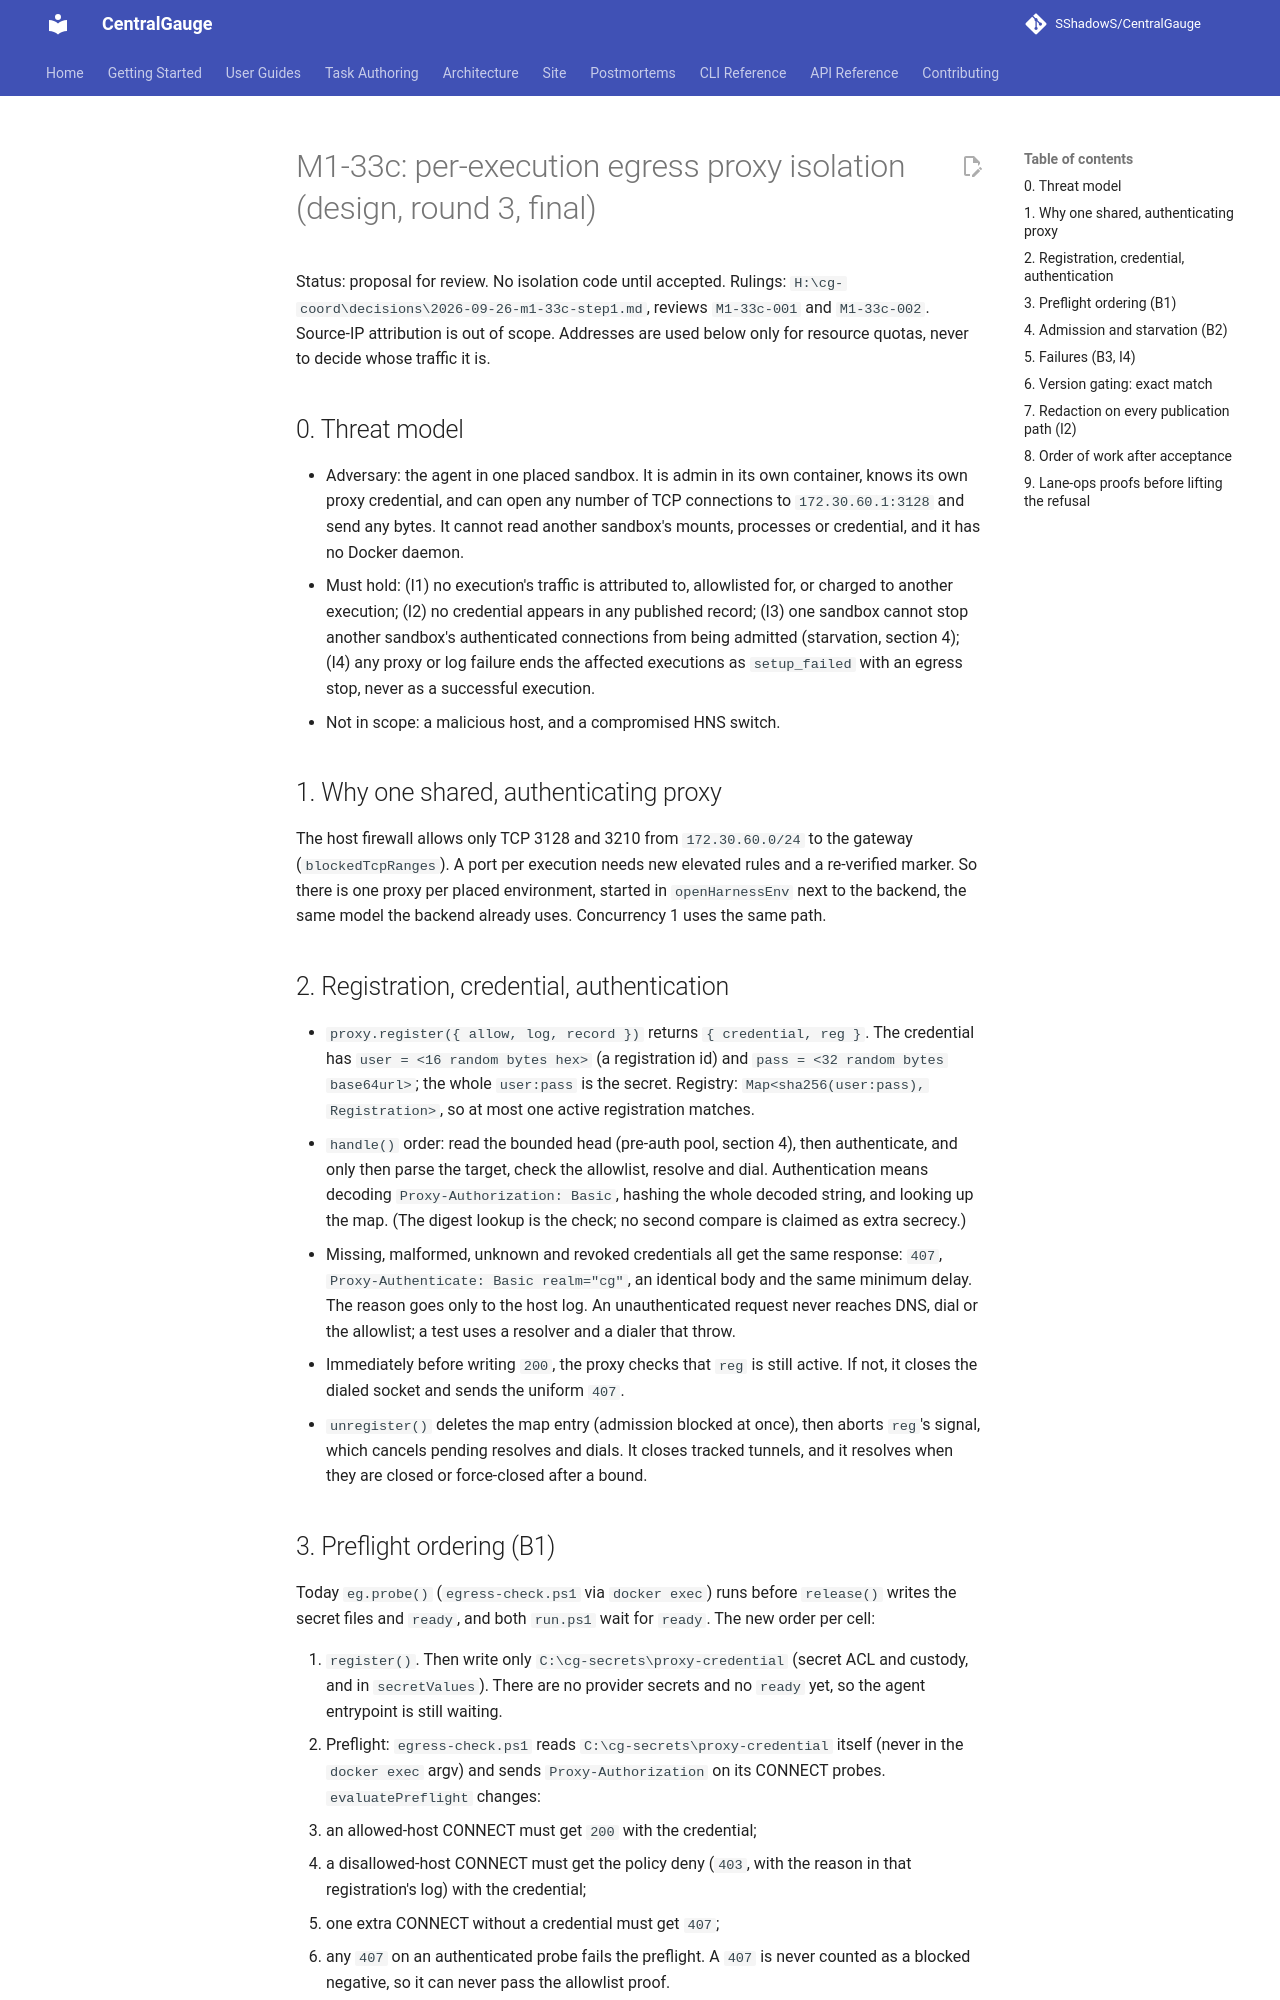

repository: SShadowS/CentralGauge · page: superpowers/designs/2026-09-26-m1-33c-proxy-isolation/index.html · generator: mkdocs

# M1-33c: per-execution egress proxy isolation (design, round 3, final)

Status: proposal for review. No isolation code until accepted. Rulings:
`H:\cg-coord\decisions\2026-09-26-m1-33c-step1.md`, reviews `M1-33c-001` and `M1-33c-002`.
Source-IP attribution is out of scope. Addresses are used below only for resource quotas, never to
decide whose traffic it is.

## 0. Threat model

- Adversary: the agent in one placed sandbox. It is admin in its own container, knows its own proxy
  credential, and can open any number of TCP connections to `172.30.60.1:3128` and send any bytes.
  It cannot read another sandbox's mounts, processes or credential, and it has no Docker daemon.
- Must hold: (I1) no execution's traffic is attributed to, allowlisted for, or charged to another
  execution; (I2) no credential appears in any published record; (I3) one sandbox cannot stop
  another sandbox's authenticated connections from being admitted (starvation, section 4);
  (I4) any proxy or log failure ends the affected executions as `setup_failed` with an egress stop,
  never as a successful execution.
- Not in scope: a malicious host, and a compromised HNS switch.

## 1. Why one shared, authenticating proxy

The host firewall allows only TCP 3128 and 3210 from `172.30.60.0/24` to the gateway
(`blockedTcpRanges`). A port per execution needs new elevated rules and a re-verified marker. So
there is one proxy per placed environment, started in `openHarnessEnv` next to the backend, the same
model the backend already uses. Concurrency 1 uses the same path.

## 2. Registration, credential, authentication

- `proxy.register({ allow, log, record })` returns `{ credential, reg }`. The credential has
  `user = <16 random bytes hex>` (a registration id) and `pass = <32 random bytes base64url>`; the
  whole `user:pass` is the secret. Registry: `Map<sha256(user:pass), Registration>`, so at most one
  active registration matches.
- `handle()` order: read the bounded head (pre-auth pool, section 4), then authenticate, and only
  then parse the target, check the allowlist, resolve and dial. Authentication means decoding
  `Proxy-Authorization: Basic`, hashing the whole decoded string, and looking up the map. (The
  digest lookup is the check; no second compare is claimed as extra secrecy.)
- Missing, malformed, unknown and revoked credentials all get the same response: `407`,
  `Proxy-Authenticate: Basic realm="cg"`, an identical body and the same minimum delay. The reason
  goes only to the host log. An unauthenticated request never reaches DNS, dial or the allowlist; a
  test uses a resolver and a dialer that throw.
- Immediately before writing `200`, the proxy checks that `reg` is still active. If not, it closes
  the dialed socket and sends the uniform `407`.
- `unregister()` deletes the map entry (admission blocked at once), then aborts `reg`'s signal, which
  cancels pending resolves and dials. It closes tracked tunnels, and it resolves when they are closed
  or force-closed after a bound.
